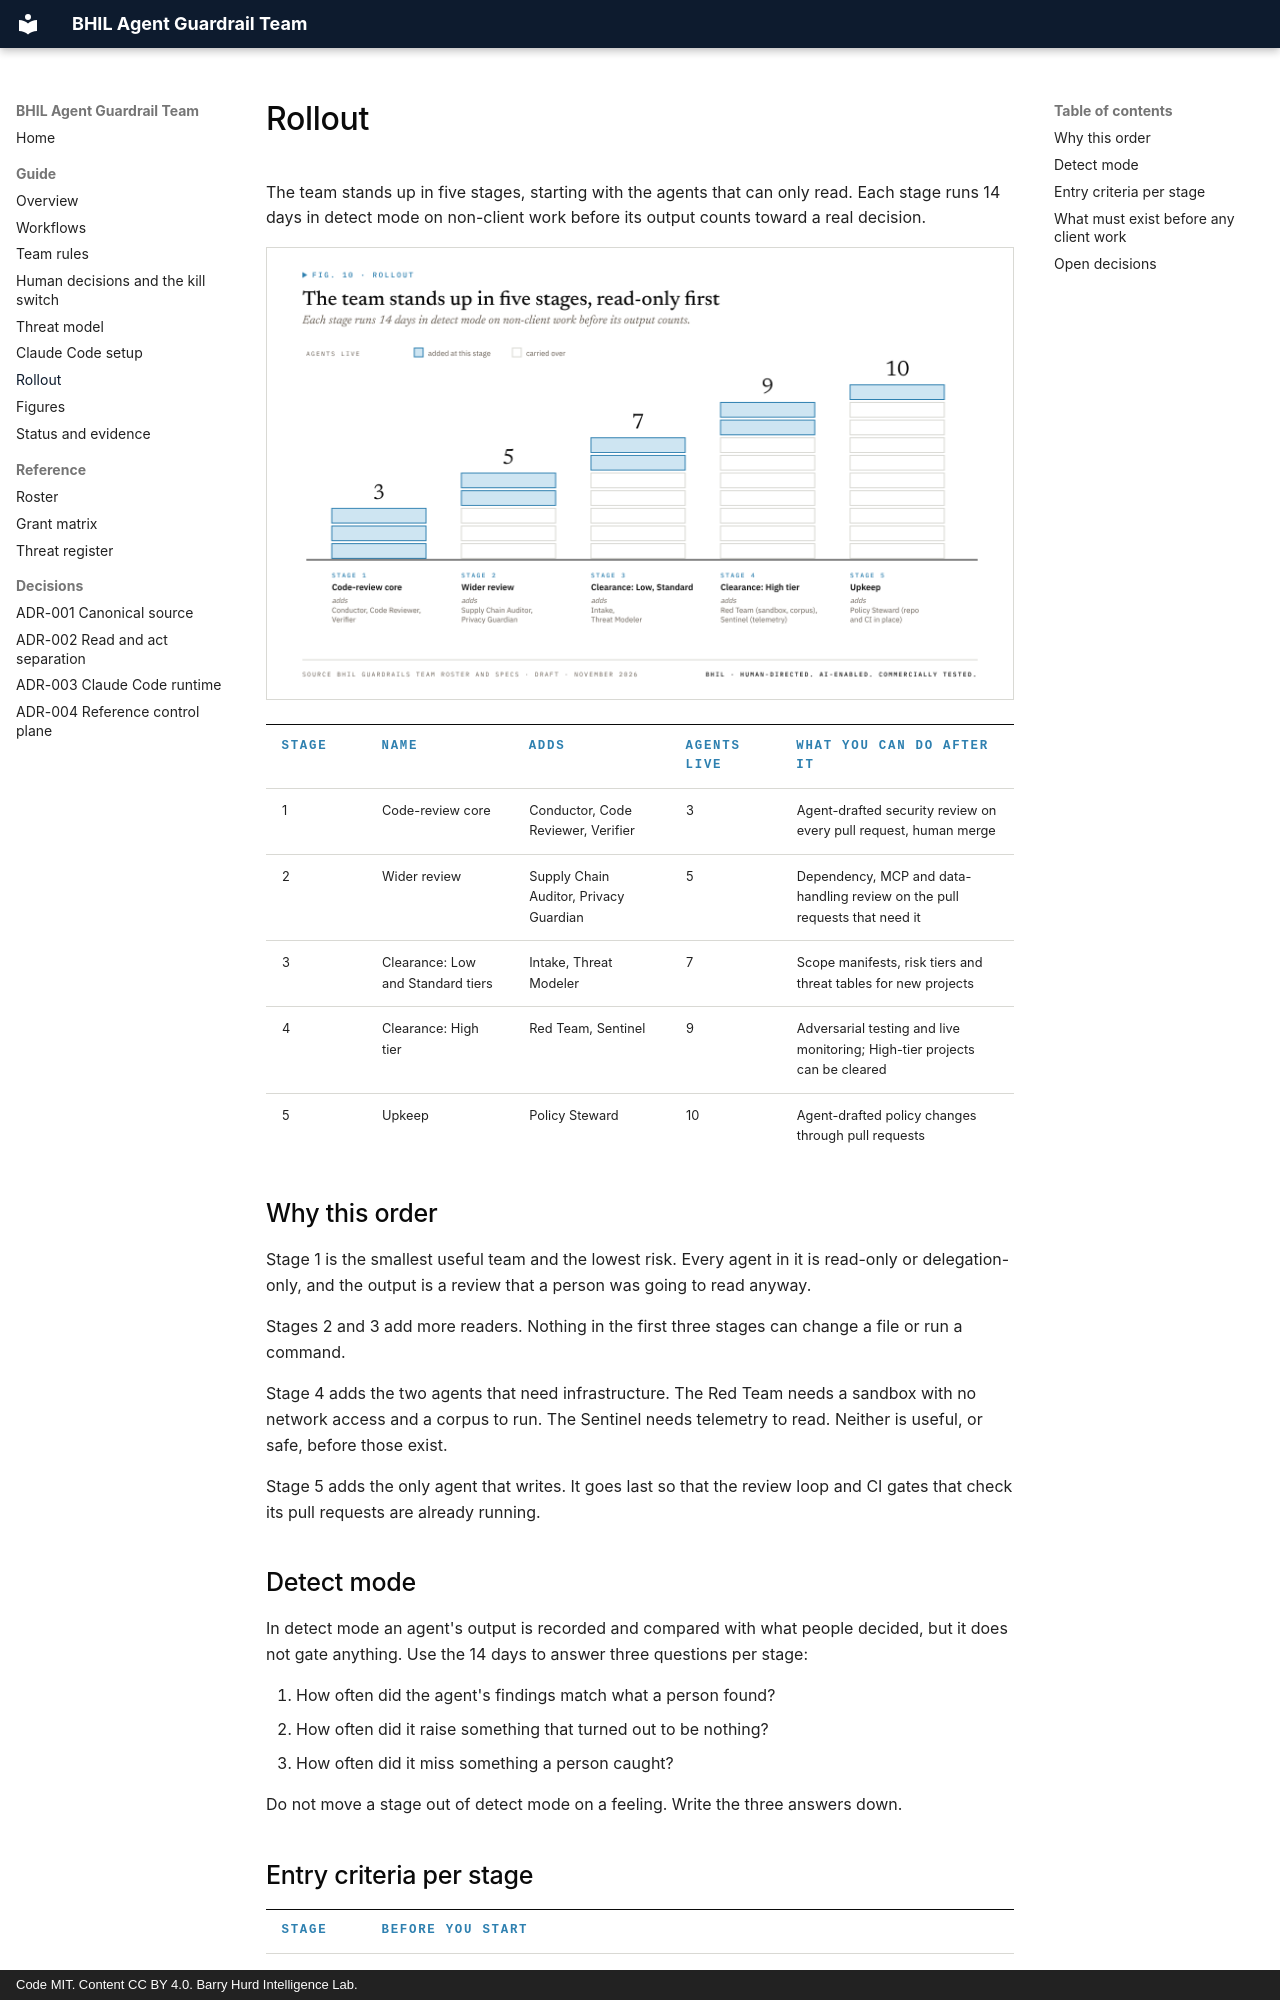

repository: PolymathWizard/BHIL-Agent-Guardrail-Team · page: 07-rollout/index.html · generator: mkdocs · copyright: Code MIT. Content CC BY 4.0. Barry Hurd Intelligence Lab.

# Rollout

The team stands up in five stages, starting with the agents that can only read. Each stage runs 14 days in detect mode on non-client work before its output counts toward a real decision.

![The team stands up in five stages, read-only first](assets/figures/png/SG10_rollout.png)

| Stage | Name | Adds | Agents live | What you can do after it |
| --- | --- | --- | --- | --- |
| 1 | Code-review core | Conductor, Code Reviewer, Verifier | 3 | Agent-drafted security review on every pull request, human merge |
| 2 | Wider review | Supply Chain Auditor, Privacy Guardian | 5 | Dependency, MCP and data-handling review on the pull requests that need it |
| 3 | Clearance: Low and Standard tiers | Intake, Threat Modeler | 7 | Scope manifests, risk tiers and threat tables for new projects |
| 4 | Clearance: High tier | Red Team, Sentinel | 9 | Adversarial testing and live monitoring; High-tier projects can be cleared |
| 5 | Upkeep | Policy Steward | 10 | Agent-drafted policy changes through pull requests |

## Why this order

Stage 1 is the smallest useful team and the lowest risk. Every agent in it is read-only or delegation-only, and the output is a review that a person was going to read anyway.

Stages 2 and 3 add more readers. Nothing in the first three stages can change a file or run a command.

Stage 4 adds the two agents that need infrastructure. The Red Team needs a sandbox with no network access and a corpus to run. The Sentinel needs telemetry to read. Neither is useful, or safe, before those exist.

Stage 5 adds the only agent that writes. It goes last so that the review loop and CI gates that check its pull requests are already running.

## Detect mode

In detect mode an agent's output is recorded and compared with what people decided, but it does not gate anything. Use the 14 days to answer three questions per stage:

1. How often did the agent's findings match what a person found?
2. How often did it raise something that turned out to be nothing?
3. How often did it miss something a person caught?

Do not move a stage out of detect mode on a feeling. Write the three answers down.
